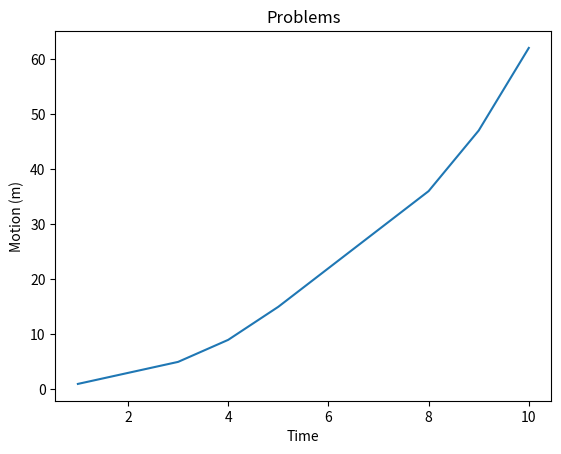

Source code (Python): (Note: this script raises an exception after producing the figure.)
# Sets

S = []
for x in range(10):
    S +=[x**2]

print(S)

import matplotlib.pyplot as pl
x = [1,2,3,4,5,6,7,8,9,10]
y = [1,3,5,9,15,22,29,36,47,62]

pl.title('Problems')
pl.xlabel('Time')
pl.ylabel('Motion (m)')
pl.plot(x,y)
pl.show()

import matplotlib.pyplot as plt

x = range(0,20,2)
y = []

def motion (ux,ax,t):
    S = u*t + (1/2)*a*t**2
    return S

u = int(input("Input the initial speed of car : "))
a = int(input("Input the velocity of car : "))

for t in range(0,20,2):
    S = motion(u,a,t)
    y.append(S)
    print('S(',t,')= ', S)

plt.title("Motion")
plt.ylabel("S")
plt.xlabel("t")
plt.plot(x,y)
plt.show()
